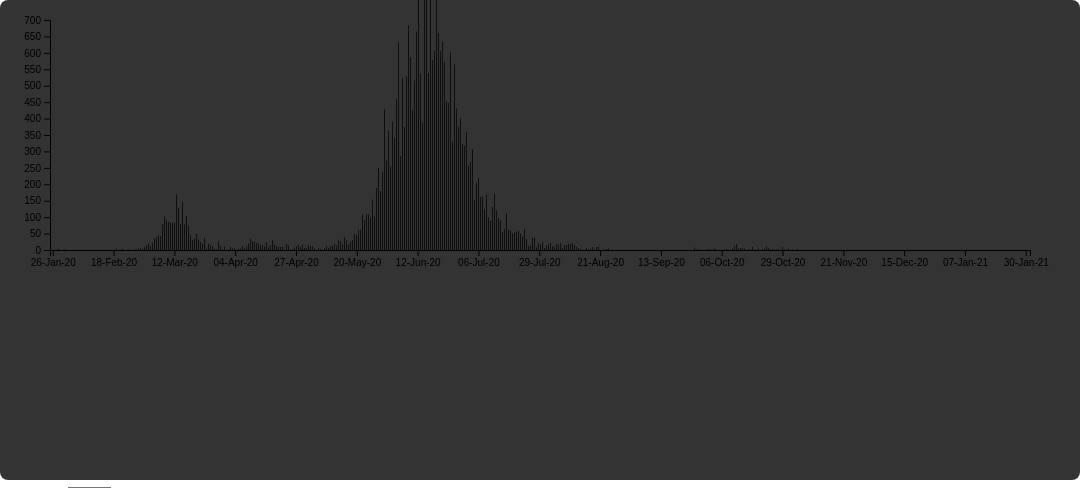
D3 v5 page, settled after 480 driven frames (8 s of simulated time); the page loaded 1 data file(s).


// ── js/data.js
var data = {"dates":{"0":1579910400000,"1":1579996800000,"2":1580083200000,"3":1580169600000,"4":1580256000000,"5":1580342400000,"6":1580428800000,"7":1580515200000,"8":1580601600000,"9":1580688000000,"10":1580774400000,"11":1580860800000,"12":1580947200000,"13":1581033600000,"14":1581120000000,"15":1581206400000,"16":1581292800000,"17":1581379200000,"18":1581465600000,"19":1581552000000,"20":1581638400000,"21":1581724800000,"22":1581811200000,"23":1581897600000,"24":1581984000000,"25":1582070400000,"26":1582156800000,"27":1582243200000,"28":1582329600000,"29":1582416000000,"30":1582502400000,"31":1582588800000,"32":1582675200000,"33":1582761600000,"34":1582848000000,"35":1582934400000,"36":1583020800000,"37":1583107200000,"38":1583193600000,"39":1583280000000,"40":1583366400000,"41":1583452800000,"42":1583539200000,"43":1583625600000,"44":1583712000000,"45":1583798400000,"46":1583884800000,"47":1583971200000,"48":1584057600000,"49":1584144000000,"50":1584230400000,"51":1584316800000,"52":1584403200000,"53":1584489600000,"54":1584576000000,"55":1584662400000,"56":1584748800000,"57":1584835200000,"58":1584921600000,"59":1585008000000,"60":1585094400000,"61":1585180800000,"62":1585267200000,"63":1585353600000,"64":1585440000000,"65":1585526400000,"66":1585612800000,"67":1585699200000,"68":1585785600000,"69":1585872000000,"70":1585958400000,"71":1586044800000,"72":1586131200000,"73":1586217600000,"74":1586304000000,"75":1586390400000,"76":1586476800000,"77":1586563200000,"78":1586649600000,"79":1586736000000,"80":1586822400000,"81":1586908800000,"82":1586995200000,"83":1587081600000,"84":1587168000000,"85":1587254400000,"86":1587340800000,"87":1587427200000,"88":1587513600000,"89":1587600000000,"90":1587686400000,"91":1587772800000,"92":1587859200000,"93":1587945600000,"94":1588032000000,"95":1588118400000,"96":1588204800000,"97":1588291200000,"98":1588377600000,"99":1588464000000,"100":1588550400000,"101":1588636800000,"102":1588723200000,"103":1588809600000,"104":1588896000000,"105":1588982400000,"106":1589068800000,"107":1589155200000,"108":1589241600000,"109":1589328000000,"110":1589414400000,"111":1589500800000,"112":1589587200000,"113":1589673600000,"114":1589760000000,"115":1589846400000,"116":1589932800000,"117":1590019200000,"118":1590105600000,"119":1590192000000,"120":1590278400000,"121":1590364800000,"122":1590451200000,"123":1590537600000,"124":1590624000000,"125":1590710400000,"126":1590796800000,"127":1590883200000,"128":1590969600000,"129":1591056000000,"130":1591142400000,"131":1591228800000,"132":1591315200000,"133":1591401600000,"134":1591488000000,"135":1591574400000,"136":1591660800000,"137":1591747200000,"138":1591833600000,"139":1591920000000,"140":1592006400000,"141":1592092800000,"142":1592179200000,"143":1592265600000,"144":1592352000000,"145":1592438400000,"146":1592524800000,"147":1592611200000,"148":1592697600000,"149":1592784000000,"150":1592870400000,"151":1592956800000,"152":1593043200000,"153":1593129600000,"154":1593216000000,"155":1593302400000,"156":1593388800000,"157":1593475200000,"158":1593561600000,"159":1593648000000,"160":1593734400000,"161":1593820800000,"162":1593907200000,"163":1593993600000,"164":1594080000000,"165":1594166400000,"166":1594252800000,"167":1594339200000,"168":1594425600000,"169":1594512000000,"170":1594598400000,"171":1594684800000,"172":1594771200000,"173":1594857600000,"174":1594944000000,"175":1595030400000,"176":1595116800000,"177":1595203200000,"178":1595289600000,"179":1595376000000,"180":1595462400000,"181":1595548800000,"182":1595635200000,"183":1595721600000,"184":1595808000000,"185":1595894400000,"186":1595980800000,"187":1596067200000,"188":1596153600000,"189":1596240000000,"190":1596326400000,"191":1596412800000,"192":1596499200000,"193":1596585600000,"194":1596672000000,"195":1596758400000,"196":1596844800000,"197":1596931200000,"198":1597017600000,"199":1597104000000,"200":1597190400000,"201":1597276800000,"202":1597363200000,"203":1597449600000,"204":1597536000000,"205":1597622400000,"206":1597708800000,"207":1597795200000,"208":1597881600000,"209":1597968000000,"210":1598054400000,"211":1598140800000,"212":1598227200000,"213":1598313600000,"214":1598400000000,"215":1598486400000,"216":1598572800000,"217":1598659200000,"218":1598745600000,"219":1598832000000,"220":1598918400000,"221":1599004800000,"222":1599091200000,"223":1599177600000,"224":1599264000000,"225":1599350400000,"226":1599436800000,"227":1599523200000,"228":1599609600000,"229":1599696000000,"230":1599782400000,"231":1599868800000,"232":1599955200000,"233":1600041600000,"234":1600128000000,"235":1600214400000,"236":1600300800000,"237":1600387200000,"238":1600473600000,"239":1600560000000,"240":1600646400000,"241":1600732800000,"242":1600819200000,"243":1600905600000,"244":1600992000000,"245":1601078400000,"246":1601164800000,"247":1601251200000,"248":1601337600000,"249":1601424000000,"250":1601510400000,"251":1601596800000,"252":1601683200000,"253":1601769600000,"254":1601856000000,"255":1601942400000,"256":1602028800000,"257":1602115200000,"258":1602201600000,"259":1602288000000,"260":1602374400000,"261":1602460800000,"262":1602547200000,"263":1602633600000,"264":1602720000000,"265":1602806400000,"266":1602892800000,"267":1602979200000,"268":1603065600000,"269":1603152000000,"270":1603238400000,"271":1603324800000,"272":1603411200000,"273":1603497600000,"274":1603584000000,"275":1603670400000,"276":1603756800000,"277":1603843200000,"278":1603929600000,"279":1604016000000,"280":1604102400000,"281":1604188800000,"282":1604275200000,"283":1604361600000,"284":1604448000000,"285":1604534400000,"286":1604620800000,"287":1604707200000,"288":1604793600000,"289":1604880000000,"290":1604966400000,"291":1605052800000,"292":1605139200000,"293":1605225600000,"294":1605312000000,"295":1605398400000,"296":1605484800000,"297":1605571200000,"298":1605657600000,"299":1605744000000,"300":1605830400000,"301":1605916800000,"302":1606003200000,"303":1606089600000,"304":1606176000000,"305":1606262400000,"306":1606348800000,"307":1606435200000,"308":1606521600000,"309":1606608000000,"310":1606694400000,"311":1606780800000,"312":1606867200000,"313":1606953600000,"314":1607040000000,"315":1607126400000,"316":1607212800000,"317":1607299200000,"318":1607385600000,"319":1607472000000,"320":1607558400000,"321":1607644800000,"322":1607731200000,"323":1607817600000,"324":1607904000000,"325":1607990400000,"326":1608076800000,"327":1608163200000,"328":1608249600000,"329":1608336000000,"330":1608422400000,"331":1608508800000,"332":1608595200000,"333":1608681600000,"334":1608768000000,"335":1608854400000,"336":1608940800000,"337":1609027200000,"338":1609113600000,"339":1609200000000,"340":1609286400000,"341":1609372800000,"342":1609459200000,"343":1609545600000,"344":1609632000000,"345":1609718400000,"346":1609804800000,"347":1609891200000,"348":1609977600000,"349":1610064000000,"350":1610150400000,"351":1610236800000,"352":1610323200000,"353":1610409600000,"354":1610496000000,"355":1610582400000,"356":1610668800000,"357":1610755200000,"358":1610841600000,"359":1610928000000,"360":1611014400000,"361":1611100800000,"362":1611187200000,"363":1611273600000,"364":1611360000000,"365":1611446400000,"366":1611532800000,"367":1611619200000,"368":1611705600000,"369":1611792000000,"370":1611878400000,"371":1611964800000,"372":1612051200000,"373":1612137600000},"new":{"0":1,"1":0,"2":0,"3":0,"4":2,"5":0,"6":0,"7":1,"8":0,"9":0,"10":0,"11":0,"12":0,"13":0,"14":0,"15":0,"16":0,"17":0,"18":0,"19":0,"20":0,"21":0,"22":0,"23":0,"24":0,"25":0,"26":0,"27":0,"28":0,"29":0,"30":0,"31":0,"32":0,"33":3,"34":0,"35":0,"36":2,"37":0,"38":0,"39":1,"40":0,"41":0,"42":1,"43":1,"44":3,"45":3,"46":3,"47":6,"48":9,"49":13,"50":8,"51":14,"52":23,"53":27,"54":29,"55":28,"56":51,"57":67,"58":59,"59":56,"60":55,"61":54,"62":54,"63":111,"64":84,"65":52,"66":96,"67":51,"68":68,"69":49,"70":30,"71":20,"72":23,"73":33,"74":21,"75":16,"76":13,"77":24,"78":3,"79":13,"80":10,"81":8,"82":2,"83":1,"84":17,"85":9,"86":1,"87":7,"88":0,"89":1,"90":6,"91":3,"92":3,"93":0,"94":2,"95":3,"96":7,"97":3,"98":7,"99":13,"100":22,"101":17,"102":17,"103":14,"104":13,"105":10,"106":10,"107":7,"108":15,"109":5,"110":9,"111":20,"112":11,"113":7,"114":6,"115":6,"116":7,"117":1,"118":12,"119":9,"120":1,"121":2,"122":5,"123":8,"124":10,"125":6,"126":11,"127":4,"128":4,"129":10,"130":7,"131":8,"132":3,"133":0,"134":4,"135":2,"136":0,"137":4,"138":8,"139":4,"140":8,"141":9,"142":12,"143":9,"144":21,"145":18,"146":12,"147":25,"148":19,"149":11,"150":17,"151":20,"152":33,"153":30,"154":40,"155":41,"156":71,"157":60,"158":72,"159":72,"160":65,"161":101,"162":67,"163":124,"164":164,"165":118,"166":156,"167":281,"168":181,"169":239,"170":168,"171":257,"172":224,"173":302,"174":415,"175":188,"176":343,"177":246,"178":347,"179":450,"180":386,"181":280,"182":339,"183":437,"184":515,"185":353,"186":255,"187":694,"188":579,"189":354,"190":626,"191":380,"192":398,"193":700,"194":434,"195":398,"196":416,"197":376,"198":298,"199":294,"200":395,"201":217,"202":371,"203":283,"204":247,"205":263,"206":211,"207":208,"208":237,"209":169,"210":177,"211":202,"212":99,"213":134,"214":144,"215":106,"216":108,"217":81,"218":112,"219":65,"220":58,"221":86,"222":112,"223":79,"224":64,"225":59,"226":36,"227":41,"228":73,"229":40,"230":39,"231":33,"232":35,"233":37,"234":39,"235":32,"236":27,"237":42,"238":22,"239":8,"240":9,"241":25,"242":24,"243":5,"244":13,"245":11,"246":16,"247":4,"248":9,"249":11,"250":14,"251":8,"252":6,"253":12,"254":11,"255":13,"256":4,"257":10,"258":10,"259":12,"260":12,"261":14,"262":10,"263":6,"264":4,"265":2,"266":0,"267":-2,"268":4,"269":1,"270":3,"271":6,"272":1,"273":6,"274":7,"275":-2,"276":0,"277":1,"278":2,"279":3,"280":-1,"281":0,"282":-1,"283":0,"284":0,"285":0,"286":0,"287":0,"288":0,"289":0,"290":0,"291":0,"292":0,"293":0,"294":0,"295":0,"296":0,"297":0,"298":0,"299":0,"300":0,"301":0,"302":0,"303":0,"304":0,"305":0,"306":0,"307":0,"308":0,"309":0,"310":0,"311":0,"312":0,"313":0,"314":0,"315":0,"316":0,"317":0,"318":0,"319":0,"320":0,"321":0,"322":5,"323":1,"324":1,"325":-1,"326":0,"327":0,"328":1,"329":2,"330":2,"331":1,"332":3,"333":1,"334":0,"335":0,"336":0,"337":1,"338":2,"339":0,"340":1,"341":3,"342":8,"343":12,"344":3,"345":4,"346":4,"347":3,"348":0,"349":1,"350":1,"351":6,"352":1,"353":0,"354":3,"355":-2,"356":2,"357":3,"358":7,"359":4,"360":2,"361":2,"362":1,"363":1,"364":2,"365":0,"366":6,"367":1,"368":1,"369":3,"370":0,"371":1,"372":0,"373":1}}

data2 = [];
_.map(data.new, function(num, key){ data2.push({"date":data.dates[num], "new": num})});

// ── js/main.js

var newcases;


d3.json("/data/data.json", function(data){

	newcases = data
	console.log(newcases[0])
});


console.log("test2");

//prepare SVG

var svgWidth = 1080;
var svgHeight = 480;

var width = svgWidth - 64;
var height = (svgHeight - 56) / 2;
var barPadding = 2;
var barWidth = (width / 373) - barPadding;
var miniBar = 8;
var barOffsetX = 56;
var barOffsetY = 40;

var svg = d3.select("div.graph")
		.append("svg")
		.attr("width", svgWidth)
		.attr("height", svgHeight)
		.style("background-color", "#333333")
		.style("border-radius", "8px");

var gAxisY = svg.append("g");
var gAxisX = svg.append("g");
var gCases = svg.append("g");

var options;
var data;
var data2;

//console.log(_.values(data.dates).length);
//console.log(_.values(data.new));

//var parseDate = d3.timeParse("%Q");
//console.log(data.dates[0])
//console.log(new Date(data.dates[0]))


var daterange = [new Date(data.dates[0]),new Date(data.dates[_.values(data.dates).length-1])];
console.log(daterange);

function updateScaleX(){

	return d3.scaleLinear()
		.domain(daterange)
		.range([0, svgWidth-100]);

}

function updateScaleY(){

	return d3.scaleLinear()
		.domain([0,d3.max(_.values(data.new))])
		.range([svgHeight/2,10]);

}

function renderGraph(){

	//create Axis

	var x = updateScaleX();
	var y = updateScaleY();

	var xAxis = d3.axisBottom()
		.scale(x)
		.ticks(14).tickFormat(d3.timeFormat("%d-%b-%y"));

	var yAxis = d3.axisLeft()
		.scale(y)

	d3.select(".graph").attr("width", svgWidth);

	var xAxisTranslate = svgHeight/2 + 10;
	
	axisY = gAxisX.attr("class","axis").call(yAxis).attr("transform", "translate(50,10)") //this is for allignment
	axisX = gAxisY.attr("class","axis").call(xAxis).attr("transform", "translate(50, " + xAxisTranslate + ")") //this is for allignment
	
	

	barsCases = gCases.selectAll("rect")
		.data(data2)
		.enter()
		.append("rect")
		.attr("height", function(d,n) {return d.new/2})
		.attr("width", barWidth)
		.attr("x",function(d,n) {return 50+n*2})
		.attr("y",function(d,n) {return svgHeight/2 + 10 - d.new/2})
		.attr("color","lime")


}

function updateGraph(){

	//update Axis

	var x = updateScaleX();
	var y = updateScaleY();

	var xAxis = d3.axisBottom()
		.scale(x)

	var yAxis = d3.axisLeft()
		.scale(y)

	axisY.transition().call(yAxis)
	axisX.transition().call(xAxis)





}

function deserialize(str) {
    var json = `(${str})`
        .replace(/_/g, ' ')
        .replace(/-/g, ',')
        .replace(/\(/g, '{')
        .replace(/\)/g, '}')
        .replace(/([a-z]+)/gi, '"$1":')
        .replace(/"(true|false)":/gi, '$1');

        return JSON.parse(json);
}

function serialize(obj) {

	return Object.keys(obj)
		.reduce((acc, key) => {
			return /^(?:true|false|\d+)$/i.test('' + obj[key])
				? `${acc}-${key}_${obj[key]}`
				: `${acc}-${key}_(${serialize(obj[key])})`;
		}, '')
		.slice(1);
}

function updateData() {

    options.something = parseInt(document.getElementById('select_something').value);
    window.location.hash = encodeURIComponent(serialize(options));

}

function optionsLoad() {

    if (!window.location.hash) return;
    options = deserialize(window.location.hash.slice(1));

    function validBoolean(q) {

		return q == 1;
	}

	function validIntRange(min, max, num) {

		return num < min ? min : num > max ? max : parseInt(num, 10);
	}


    options.something = validIntRange(0, 3, options.something);
	document.getElementById('select_something').value = options.something;


}


function refresh() {
	updateData();
	updateGraph();
}

function rebuild() {


	gAxisX.selectAll("*").remove();
	gAxisY.selectAll("*").remove();

	updateData();
	renderGraph();
}

function initial() {
	optionsLoad();
	updateData();
	renderGraph();
}

document.addEventListener('DOMContentLoaded', initial);
document.addEventListener('click', function (event) {
	if (event.target.id === 'reset') window.location = 'index.html';
});

// ── js/options.js
var options = {
	"something": 14
};

### data: data/data.json
{
 "dates": {
  "0": 1579910400000,
  "1": 1579996800000,
  "2": 1580083200000,
  "3": 1580169600000,
  "4": 1580256000000,
  "5": 1580342400000,
  "6": 1580428800000,
  "7": 1580515200000,
  "8": 1580601600000,
  "9": 1580688000000,
  "10": 1580774400000,
  "11": 1580860800000,
  "12": 1580947200000,
  "13": 1581033600000,
  "14": 1581120000000,
  "15": 1581206400000,
  "16": 1581292800000,
  "17": 1581379200000,
  "18": 1581465600000,
  "19": 1581552000000,
  "20": 1581638400000,
  "21": 1581724800000,
  "22": 1581811200000,
  "23": 1581897600000,
  "24": 1581984000000,
  "25": 1582070400000,
  "26": 1582156800000,
  "27": 1582243200000,
  "28": 1582329600000,
  "29": 1582416000000,
  "30": 1582502400000,
  "31": 1582588800000,
  "32": 1582675200000,
  "33": 1582761600000,
  "34": 1582848000000,
  "35": 1582934400000,
  "36": 1583020800000,
  "37": 1583107200000,
  "38": 1583193600000,
  "39": 1583280000000,
  "...": "334 more keys"
 },
 "new": {
  "0": 1,
  "1": 0,
  "2": 0,
  "3": 0,
  "4": 2,
  "5": 0,
  "6": 0,
  "7": 1,
  "8": 0,
  "9": 0,
  "10": 0,
  "11": 0,
  "12": 0,
  "13": 0,
  "14": 0,
  "15": 0,
  "16": 0,
  "17": 0,
  "18": 0,
  "19": 0,
  "20": 0,
  "21": 0,
  "22": 0,
  "23": 0,
  "24": 0,
  "25": 0,
  "26": 0,
  "27": 0,
  "28": 0,
  "29": 0,
  "30": 0,
  "31": 0,
  "32": 0,
  "33": 3,
  "34": 0,
  "35": 0,
  "36": 2,
  "37": 0,
  "38": 0,
  "39": 1,
  "...": "334 more keys"
 }
}